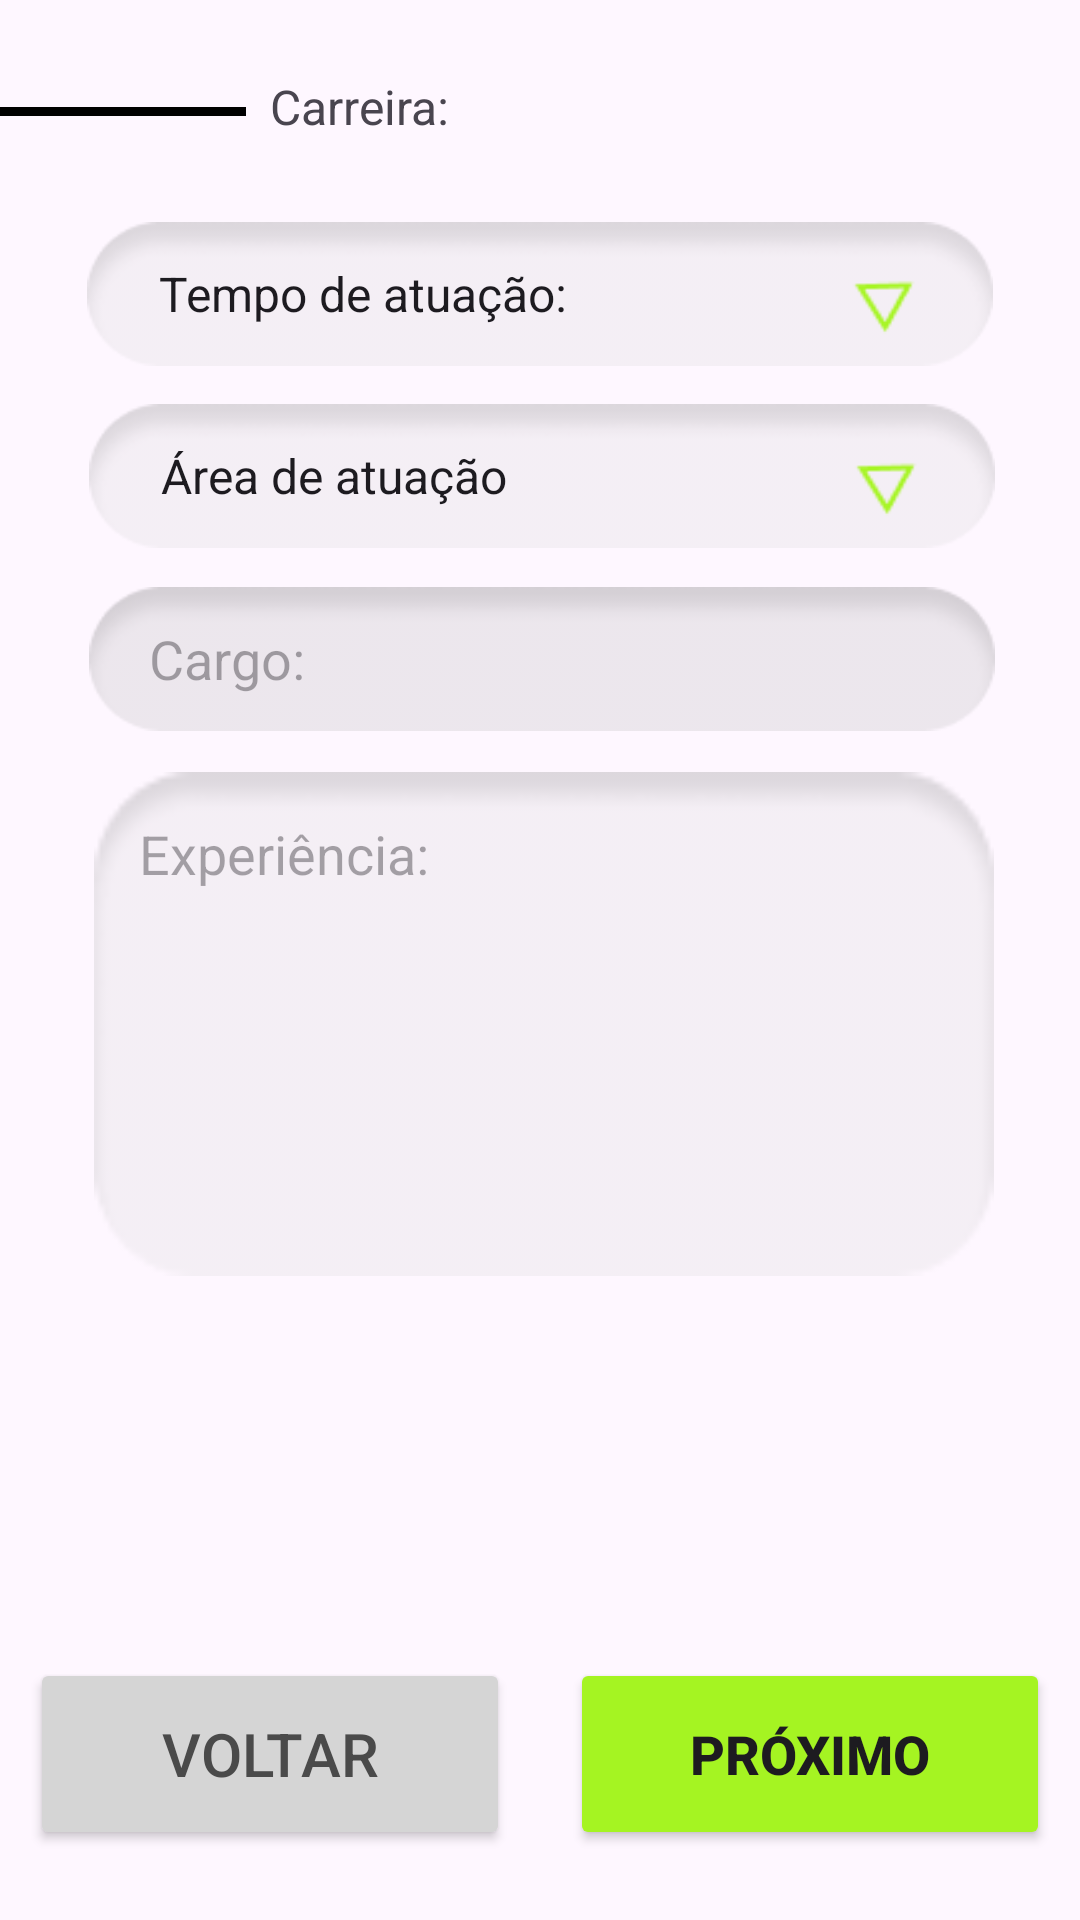

This screen was rendered from an Android layout file. Write that file and the resources it references.
<!-- AndroidManifest.xml: application theme Theme.LearnMatch -->
<!-- res/layout/activity_register_m_c_mentor.xml -->
<?xml version="1.0" encoding="utf-8"?>
<androidx.constraintlayout.widget.ConstraintLayout xmlns:android="http://schemas.android.com/apk/res/android"
    xmlns:app="http://schemas.android.com/apk/res-auto"
    xmlns:tools="http://schemas.android.com/tools"
    android:layout_width="match_parent"
    android:layout_height="match_parent"
    tools:context=".RegisterActivityMC">


    <EditText
        android:id="@+id/registerMcOffice"
        android:layout_width="302dp"
        android:layout_height="48dp"
        android:background="@drawable/input_background_edit_nor"
        android:backgroundTint="#D4D4D4"
        android:backgroundTintMode="multiply"
        android:ems="10"
        android:hint="@string/position_hint"
        android:inputType="text"
        android:singleLine="true"
        android:paddingLeft="20dp"
        app:layout_constraintBottom_toBottomOf="parent"
        app:layout_constraintEnd_toEndOf="parent"
        app:layout_constraintHorizontal_bias="0.513"
        app:layout_constraintStart_toStartOf="parent"
        app:layout_constraintTop_toBottomOf="@+id/spinnerFieldOfWorkMcRegister"
        app:layout_constraintVertical_bias="0.032" />

    <androidx.constraintlayout.widget.ConstraintLayout
        android:id="@+id/buttonRegisterMC"
        android:layout_width="match_parent"
        android:layout_height="66dp"
        app:layout_constraintBottom_toBottomOf="parent"
        app:layout_constraintEnd_toEndOf="parent"
        app:layout_constraintHorizontal_bias="0.0"
        app:layout_constraintStart_toStartOf="parent"
        app:layout_constraintTop_toBottomOf="@+id/registerMcExperience"
        app:layout_constraintVertical_bias="0.85">

        <Button
            android:id="@+id/registerMCBack"
            android:layout_width="160dp"
            android:layout_height="64dp"
            android:layout_weight="1"
            android:backgroundTint="#D5D5D5"
            android:elevation="1000dp"
            android:text="@string/back_button_text"
            android:textColor="#4A4A4A"
            android:textSize="20sp"
            app:layout_constraintBottom_toBottomOf="parent"
            app:layout_constraintEnd_toStartOf="@+id/guideline"
            app:layout_constraintHorizontal_bias="0.5"
            app:layout_constraintStart_toStartOf="parent"
            app:layout_constraintTop_toTopOf="parent" />

        <Button
            android:id="@+id/registerMcNext"
            android:layout_width="160dp"
            android:layout_height="64dp"
            android:layout_weight="1"
            android:backgroundTint="#A5F422"
            android:elevation="8dp"
            android:text="@string/next_button_text"
            android:textSize="18sp"
            android:textStyle="bold"
            app:layout_constraintBottom_toBottomOf="parent"
            app:layout_constraintEnd_toEndOf="parent"
            app:layout_constraintHorizontal_bias="0.5"
            app:layout_constraintStart_toEndOf="@+id/guideline"
            app:layout_constraintTop_toTopOf="parent" />

        <androidx.constraintlayout.widget.Guideline
            android:id="@+id/guideline"
            android:layout_width="wrap_content"
            android:layout_height="wrap_content"
            android:orientation="vertical"
            app:layout_constraintGuide_percent="0.5" />

    </androidx.constraintlayout.widget.ConstraintLayout>


    <Spinner
        android:id="@+id/spinnerExperienceTimeMcRegister"
        android:layout_width="302dp"
        android:layout_height="48dp"
        android:background="@drawable/selection_button_background"
        android:drawablePadding="8dp"
        android:entries="@array/time_acting"
        android:paddingLeft="16dp"
        android:prompt="@string/experience_time_hint"
        app:layout_constraintBottom_toBottomOf="parent"
        app:layout_constraintEnd_toEndOf="parent"
        app:layout_constraintStart_toStartOf="parent"
        app:layout_constraintTop_toBottomOf="@+id/linearLayout"
        app:layout_constraintVertical_bias="0.051" />

    <Spinner
        android:id="@+id/spinnerFieldOfWorkMcRegister"
        android:layout_width="302dp"
        android:layout_height="48dp"
        android:background="@drawable/selection_button_background"
        android:drawablePadding="8dp"
        android:entries="@array/occupation_area"
        android:paddingLeft="16dp"
        android:prompt="@string/field_of_work_hint"
        app:layout_constraintBottom_toBottomOf="parent"
        app:layout_constraintEnd_toEndOf="parent"
        app:layout_constraintHorizontal_bias="0.513"
        app:layout_constraintStart_toStartOf="parent"
        app:layout_constraintTop_toBottomOf="@+id/spinnerExperienceTimeMcRegister"
        app:layout_constraintVertical_bias="0.027" />

    <LinearLayout
        android:id="@+id/linearLayout"
        android:layout_width="wrap_content"
        android:layout_height="wrap_content"
        android:orientation="horizontal"
        app:layout_constraintBottom_toBottomOf="parent"
        app:layout_constraintEnd_toEndOf="parent"
        app:layout_constraintStart_toStartOf="parent"
        app:layout_constraintTop_toTopOf="parent"
        app:layout_constraintVertical_bias="0.04000002">

        <ImageView
            android:id="@+id/imageView6"
            android:layout_width="90dp"
            android:layout_height="20dp"
            android:paddingTop="5dp"
            android:paddingEnd="8dp"
            app:srcCompat="@drawable/line_black_small" />

        <TextView
            android:id="@+id/textView3"
            android:layout_width="wrap_content"
            android:layout_height="wrap_content"
            android:text="@string/career_hint"
            android:textSize="16sp" />

        <ImageView
            android:id="@+id/imageView3"
            android:layout_width="230dp"
            android:layout_height="20dp"
            android:paddingStart="10dp"
            android:paddingTop="5dp"
            app:srcCompat="@drawable/line_black" />
    </LinearLayout>

    <EditText
        android:id="@+id/registerMcExperience"
        android:layout_width="300dp"
        android:layout_height="168dp"
        android:background="@drawable/input_background_big_edit"
        android:ems="10"
        android:gravity="start|top"
        android:hint="@string/experience_hint"
        android:inputType="textMultiLine"
        android:paddingStart="15dp"
        android:paddingTop="15dp"
        app:layout_constraintBottom_toBottomOf="parent"
        app:layout_constraintEnd_toEndOf="parent"
        app:layout_constraintHorizontal_bias="0.522"
        app:layout_constraintStart_toStartOf="parent"
        app:layout_constraintTop_toBottomOf="@+id/registerMcOffice"
        app:layout_constraintVertical_bias="0.06" />


</androidx.constraintlayout.widget.ConstraintLayout>
<!-- resources referenced by this layout -->
<resources>
  <string-array name="occupation_area">
          <item>@string/occupation_area_hint</item>
          <item>Engenharia Mecânica</item>
          <item>Nutrição e Dietética</item>
          <item>Desenvolvimento de Software</item>
          <item>Engenharia Civil</item>
          <item>Marketing e Publicidade</item>
          <item>Medicina</item>
          <item>Arquitetura</item>
          <item>Administração de Empresas</item>
          <item>Psicologia</item>
          <item>Direito</item>
          <item>Contabilidade</item>
          <item>Design Gráfico</item>
          <item>Engenharia Elétrica</item>
          <item>Recursos Humanos</item>
          <item>Educação Física</item>
          <item>Jornalismo</item>
          <item>Fisioterapia</item>
          <item>Biologia</item>
          <item>Engenharia de Produção</item>
          <item>Gastronomia</item>
          <item>Engenharia Química</item>
          <item>Terapia Ocupacional</item>
          <item>Design de Interiores</item>
          <item>Engenharia de Alimentos</item>
          <item>Engenharia Ambiental</item>
          <item>Publicidade e Propaganda</item>
          <item>Odontologia</item>
          <item>Engenharia de Telecomunicações</item>
          <item>Farmacologia</item>
          <item>Engenharia de Minas</item>
          <item>Engenharia Agrícola</item>
          <item>Administração Hospitalar</item>
          <item>Engenharia Biomédica</item>
          <item>Ciências Sociais</item>
          <item>Farmácia</item>
          <item>Design de Moda</item>
          <item>Engenharia de Petróleo</item>
          <item>Relações Públicas</item>
          <item>Engenharia Aeroespacial</item>
          <item>Ciência da Computação</item>
          <item>Engenharia</item>
          <item>Engenharia de Sistemas</item>
          <item>Programador</item>
          <item>Medicina Veterinária</item>
          <item>Sociologia</item>
      </string-array>
  <string-array name="time_acting">
          <item>@string/work_experience_hint</item>
          <item>-1 ano</item>
          <item>1 ano</item>
          <item>2 anos</item>
          <item>3 anos</item>
          <item>4 anos</item>
          <item>5 anos</item>
          <item>6 anos</item>
          <item>7 ano</item>
          <item>8 anos</item>
          <item>+9 anos</item>
      </string-array>
  <!-- drawable input_background_big_edit: png bitmap (drawable, 1662 bytes) -->
  <!-- drawable input_background_edit_nor: png bitmap (drawable, 2393 bytes) -->
  <!-- drawable line_black_small: png bitmap (drawable, 132 bytes) -->
  <!-- drawable selection_button_background: png bitmap (drawable, 2965 bytes) -->
  <string name="back_button_text">Voltar</string>
  <string name="career_hint">Carreira:</string>
  <string name="experience_hint">Experiência:</string>
  <string name="experience_time_hint">Selecione o tempo de atuação</string>
  <string name="field_of_work_hint">Selecione sua área de atuação</string>
  <string name="next_button_text">Próximo</string>
  <string name="position_hint">Cargo:</string>
  <style name="Theme.LearnMatch" parent="Base.Theme.LearnMatch" />
  <string name="occupation_area_hint">Área de atuação</string>
  <string name="work_experience_hint">Tempo de atuação:</string>
  <style name="Base.Theme.LearnMatch" parent="Theme.Material3.DayNight.NoActionBar">
          
          
      </style>
</resources>
